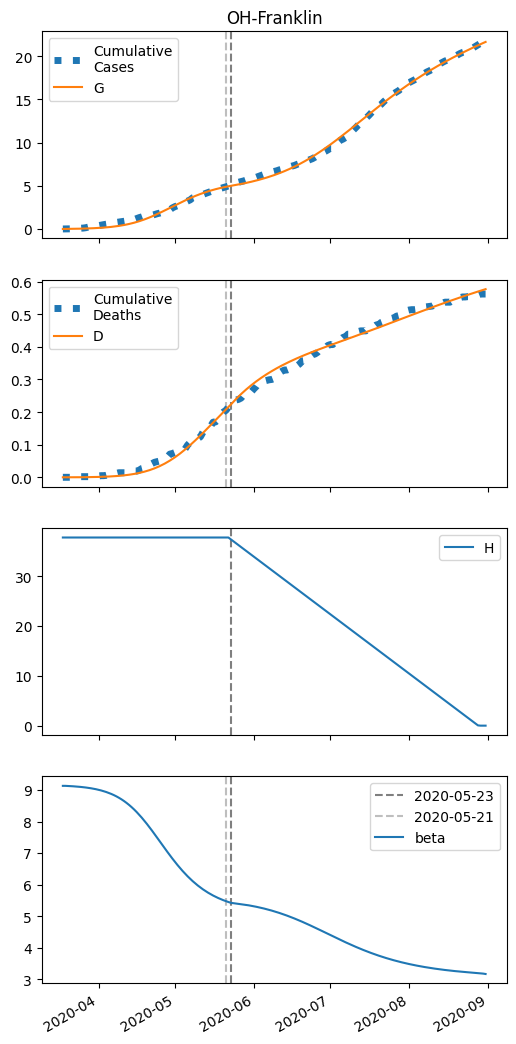

Data behind this chart, as committed beside it:
series, 2020-03-18, 2020-03-19, 2020-03-20, 2020-03-21, 2020-03-22, 2020-03-23, 2020-03-24, 2020-03-25, 2020-03-26, 2020-03-27, 2020-03-28, 2020-03-29, 2020-03-30, 2020-03-31, 2020-04-01, 2020-04-02, 2020-04-03, 2020-04-04, 2020-04-05, 2020-04-06, 2020-04-07, 2020-04-08, 2020-04-09
S, 64911, 64908, 64905, 64901, 64896, 64891, 64885, 64878, 64870, 64861, 64851, 64839, 64826, 64812, 64795, 64776, 64755, 64731, 64703, 64673, 64639, 64601, 64558
I, 7.0, 7.984, 9.104, 10.38, 11.83, 13.48, 15.36, 17.49, 19.9, 22.64, 25.75, 29.26, 33.23, 37.71, 42.75, 48.42, 54.77, 61.89, 69.83, 78.67, 88.47, 99.29, 111.2
IH, 0.0, 0.7697, 1.614, 2.546, 3.578, 4.725, 6.003, 7.433, 9.036, 10.84, 12.86, 15.14, 17.7, 20.59, 23.85, 27.52, 31.66, 36.32, 41.56, 47.45, 54.06, 61.46, 69.73
IN, 1.397, 2.542, 3.676, 4.829, 6.027, 7.299, 8.67, 10.17, 11.82, 13.66, 15.71, 18.01, 20.59, 23.5, 26.78, 30.47, 34.62, 39.3, 44.54, 50.43, 57.01, 64.36, 72.54
D, 0.01, 0.01, 0.01784, 0.03428, 0.0602, 0.09663, 0.1447, 0.2059, 0.2816, 0.3736, 0.4839, 0.6148, 0.769, 0.9492, 1.159, 1.402, 1.682, 2.004, 2.374, 2.798, 3.281, 3.831, 4.457
R, 0.0, 0.2527, 0.7377, 1.456, 2.413, 3.62, 5.096, 6.861, 8.944, 11.38, 14.21, 17.47, 21.22, 25.53, 30.46, 36.08, 42.5, 49.8, 58.1, 67.52, 78.21, 90.29, 104
G, 7.0, 10.15, 13.74, 17.84, 22.5, 27.81, 33.86, 40.75, 48.58, 57.48, 67.6, 79.08, 92.1, 106.9, 123.6, 142.5, 163.8, 187.9, 215, 245.5, 279.6, 317.8, 360.5
H, 37765, 37765, 37765, 37765, 37765, 37765, 37765, 37765, 37765, 37765, 37765, 37765, 37765, 37765, 37765, 37765, 37765, 37765, 37765, 37765, 37765, 37765, 37765
beta, 9.131, 9.131, 9.127, 9.123, 9.118, 9.112, 9.105, 9.097, 9.089, 9.079, 9.068, 9.055, 9.041, 9.025, 9.007, 8.986, 8.963, 8.937, 8.908, 8.875, 8.839, 8.799, 8.754
